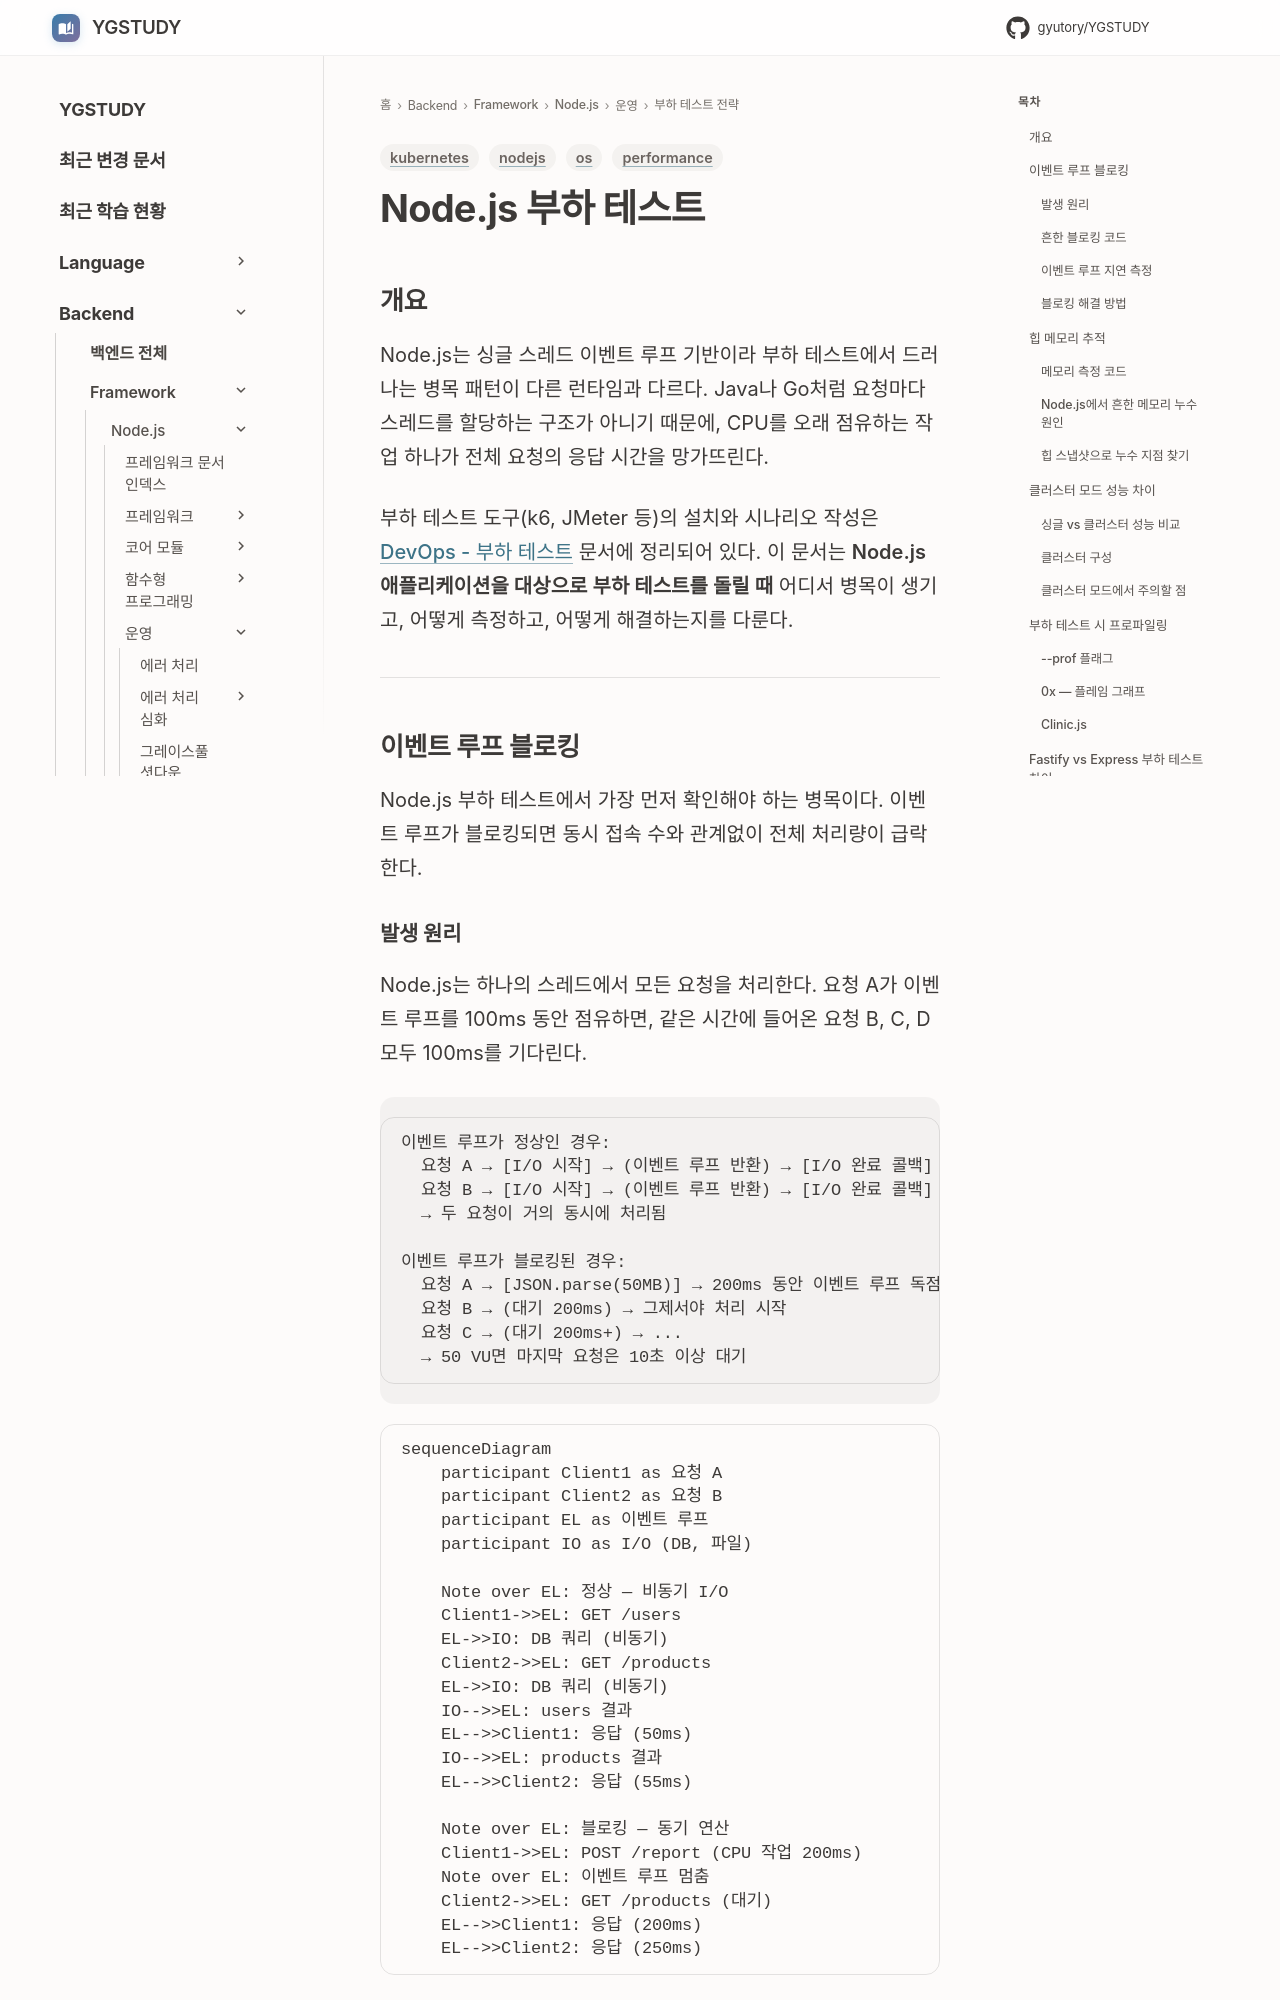

repository: GYUTORY/YGSTUDY · page: Framework/Node/성능/부하_테스트_전략/index.html · generator: mkdocs

---
title: Node.js 부하 테스트
tags: [nodejs, performance, kubernetes, os]
updated: 2026-04-11
---

# Node.js 부하 테스트

## 개요

Node.js는 싱글 스레드 이벤트 루프 기반이라 부하 테스트에서 드러나는 병목 패턴이 다른 런타임과 다르다. Java나 Go처럼 요청마다 스레드를 할당하는 구조가 아니기 때문에, CPU를 오래 점유하는 작업 하나가 전체 요청의 응답 시간을 망가뜨린다.

부하 테스트 도구(k6, JMeter 등)의 설치와 시나리오 작성은 [DevOps - 부하 테스트](../../../DevOps/Testing/부하_테스트.md) 문서에 정리되어 있다. 이 문서는 **Node.js 애플리케이션을 대상으로 부하 테스트를 돌릴 때** 어디서 병목이 생기고, 어떻게 측정하고, 어떻게 해결하는지를 다룬다.

---

## 이벤트 루프 블로킹

Node.js 부하 테스트에서 가장 먼저 확인해야 하는 병목이다. 이벤트 루프가 블로킹되면 동시 접속 수와 관계없이 전체 처리량이 급락한다.
